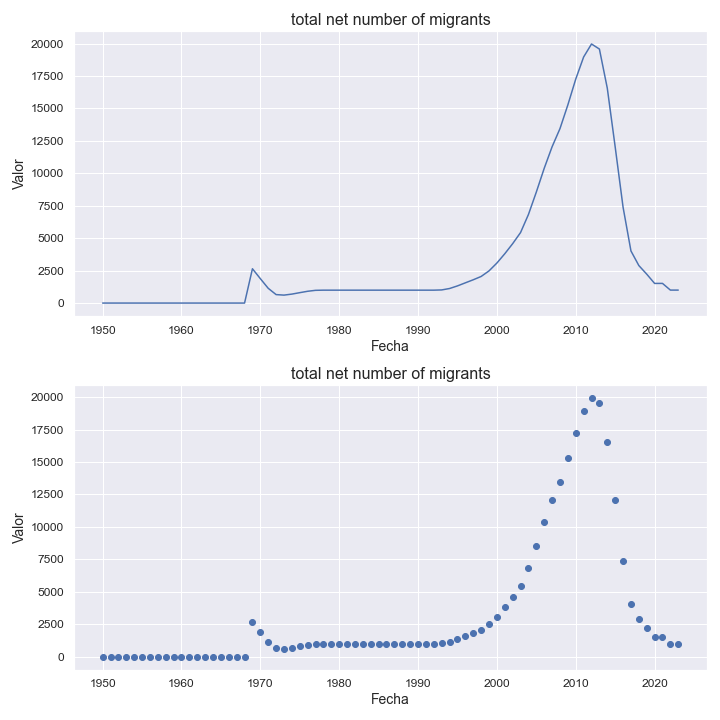

Source data for this figure (header and first rows):
indicatorshortname, locationid, location, iso2, timeid, time, value
total net number of migrants, 266, gabon, ga, 1, 1950, 0.0
total net number of migrants, 266, gabon, ga, 2, 1951, 0.0
total net number of migrants, 266, gabon, ga, 3, 1952, 0.0
total net number of migrants, 266, gabon, ga, 4, 1953, 0.0
total net number of migrants, 266, gabon, ga, 5, 1954, 0.0
total net number of migrants, 266, gabon, ga, 6, 1955, 0.0
total net number of migrants, 266, gabon, ga, 7, 1956, 0.0
total net number of migrants, 266, gabon, ga, 8, 1957, 0.0
total net number of migrants, 266, gabon, ga, 9, 1958, 0.0
total net number of migrants, 266, gabon, ga, 10, 1959, 0.0
total net number of migrants, 266, gabon, ga, 11, 1960, 0.0
total net number of migrants, 266, gabon, ga, 12, 1961, 0.0
total net number of migrants, 266, gabon, ga, 13, 1962, 0.0
total net number of migrants, 266, gabon, ga, 14, 1963, 0.0
total net number of migrants, 266, gabon, ga, 15, 1964, 0.0
total net number of migrants, 266, gabon, ga, 16, 1965, 0.0
total net number of migrants, 266, gabon, ga, 17, 1966, 0.0
total net number of migrants, 266, gabon, ga, 18, 1967, 0.0
total net number of migrants, 266, gabon, ga, 19, 1968, 0.0
total net number of migrants, 266, gabon, ga, 20, 1969, 2645
total net number of migrants, 266, gabon, ga, 21, 1970, 1883
total net number of migrants, 266, gabon, ga, 22, 1971, 1138
total net number of migrants, 266, gabon, ga, 23, 1972, 653.0
total net number of migrants, 266, gabon, ga, 24, 1973, 613.0
total net number of migrants, 266, gabon, ga, 25, 1974, 691.0
total net number of migrants, 266, gabon, ga, 26, 1975, 802.0
total net number of migrants, 266, gabon, ga, 27, 1976, 909.0
total net number of migrants, 266, gabon, ga, 28, 1977, 982.0
total net number of migrants, 266, gabon, ga, 29, 1978, 995.0
total net number of migrants, 266, gabon, ga, 30, 1979, 995.0
total net number of migrants, 266, gabon, ga, 31, 1980, 995.0
total net number of migrants, 266, gabon, ga, 32, 1981, 995.0
total net number of migrants, 266, gabon, ga, 33, 1982, 995.0
total net number of migrants, 266, gabon, ga, 34, 1983, 995.0
total net number of migrants, 266, gabon, ga, 35, 1984, 995.0
total net number of migrants, 266, gabon, ga, 36, 1985, 995.0
total net number of migrants, 266, gabon, ga, 37, 1986, 995.0
total net number of migrants, 266, gabon, ga, 38, 1987, 995.0
total net number of migrants, 266, gabon, ga, 39, 1988, 995.0
total net number of migrants, 266, gabon, ga, 40, 1989, 995.0
total net number of migrants, 266, gabon, ga, 41, 1990, 995.0
total net number of migrants, 266, gabon, ga, 42, 1991, 995.0
total net number of migrants, 266, gabon, ga, 43, 1992, 995.0
total net number of migrants, 266, gabon, ga, 44, 1993, 1013
total net number of migrants, 266, gabon, ga, 45, 1994, 1122
total net number of migrants, 266, gabon, ga, 46, 1995, 1323
total net number of migrants, 266, gabon, ga, 47, 1996, 1560
total net number of migrants, 266, gabon, ga, 48, 1997, 1795
total net number of migrants, 266, gabon, ga, 49, 1998, 2050
total net number of migrants, 266, gabon, ga, 50, 1999, 2480
total net number of migrants, 266, gabon, ga, 51, 2000, 3086
total net number of migrants, 266, gabon, ga, 52, 2001, 3802
total net number of migrants, 266, gabon, ga, 53, 2002, 4579
total net number of migrants, 266, gabon, ga, 54, 2003, 5435
total net number of migrants, 266, gabon, ga, 55, 2004, 6827
total net number of migrants, 266, gabon, ga, 56, 2005, 8555
total net number of migrants, 266, gabon, ga, 57, 2006, 10386
total net number of migrants, 266, gabon, ga, 58, 2007, 12047
total net number of migrants, 266, gabon, ga, 59, 2008, 13448
total net number of migrants, 266, gabon, ga, 60, 2009, 15277
... 14 more rows
